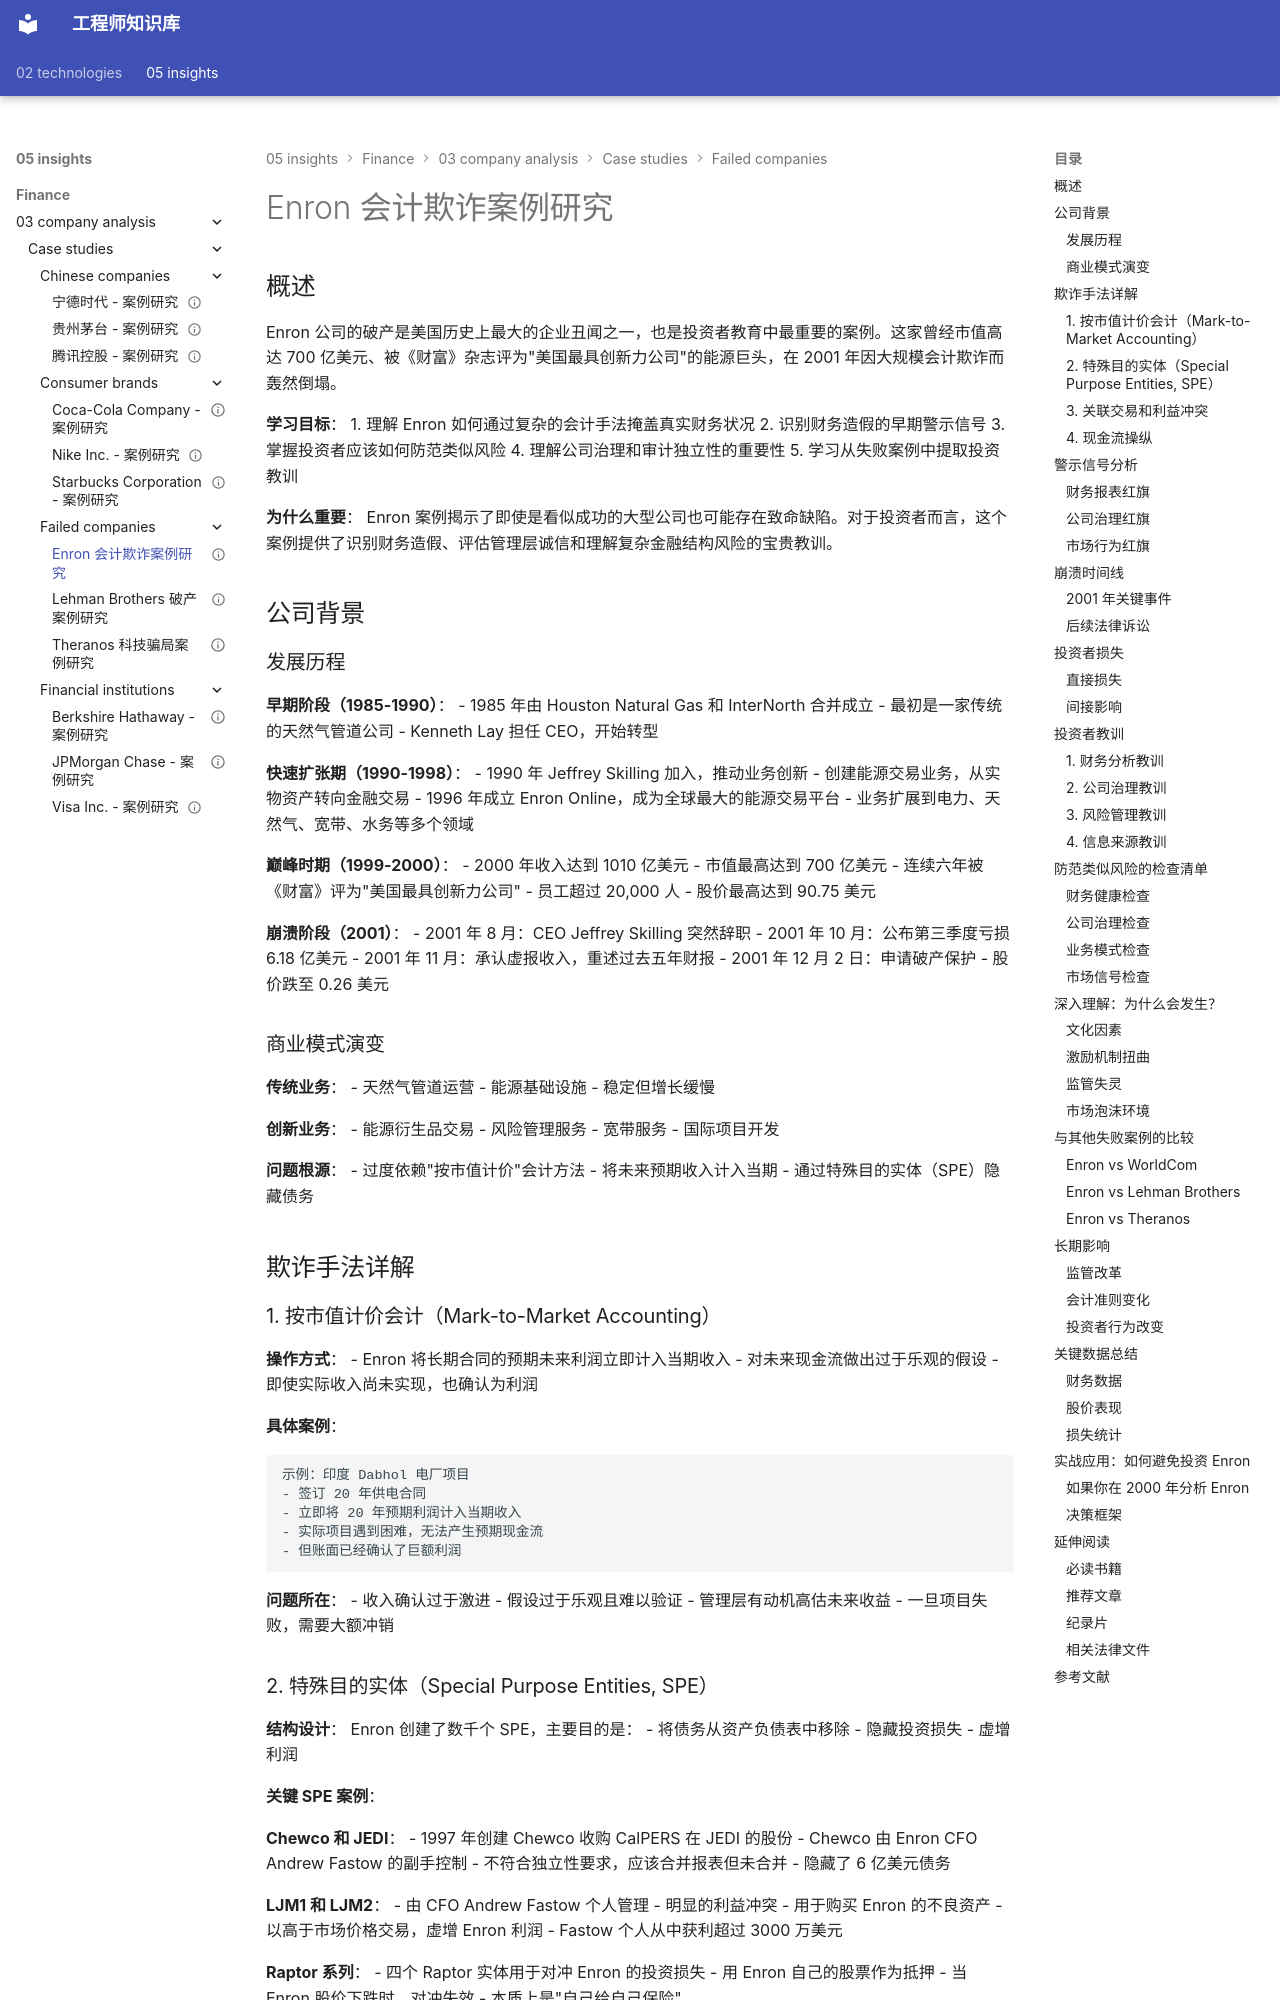

repository: Vuiora/knowledge-os · page: 05-insights/finance/03-company-analysis/case-studies/failed-companies/enron/index.html · generator: mkdocs

---
title: Enron 会计欺诈案例研究
description: 深度分析 Enron 公司的会计欺诈丑闻，揭示财务造假的手法、警示信号和投资者教训
slug: enron-accounting-fraud-case-study
domain: 金融洞察
module: 公司分析
content_type: case-study
skill_level: intermediate
tags:
- 会计欺诈
- 公司分析
- 公司治理
- 投资
- 案例研究
- 金融
- 风险管理
prerequisites:
- 财务报表分析
- 会计基础
related_contents:
- financial-statements/balance-sheet.md
- financial-statements/cash-flow-statement.md
- competitive-analysis/swot-analysis.md
estimated_time: 45
difficulty_score: 4
author: Finance Knowledge System
created_at: '2024-01-15'
updated_at: '2024-01-15'
version: '1.0'
language: zh-CN
status: published
is_featured: true
---

# Enron 会计欺诈案例研究

## 概述

Enron 公司的破产是美国历史上最大的企业丑闻之一，也是投资者教育中最重要的案例。这家曾经市值高达 700 亿美元、被《财富》杂志评为"美国最具创新力公司"的能源巨头，在 2001 年因大规模会计欺诈而轰然倒塌。

**学习目标**：
1. 理解 Enron 如何通过复杂的会计手法掩盖真实财务状况
2. 识别财务造假的早期警示信号
3. 掌握投资者应该如何防范类似风险
4. 理解公司治理和审计独立性的重要性
5. 学习从失败案例中提取投资教训

**为什么重要**：
Enron 案例揭示了即使是看似成功的大型公司也可能存在致命缺陷。对于投资者而言，这个案例提供了识别财务造假、评估管理层诚信和理解复杂金融结构风险的宝贵教训。


## 公司背景

### 发展历程

**早期阶段（1985-1990）**：
- 1985 年由 Houston Natural Gas 和 InterNorth 合并成立
- 最初是一家传统的天然气管道公司
- Kenneth Lay 担任 CEO，开始转型

**快速扩张期（1990-1998）**：
- 1990 年 Jeffrey Skilling 加入，推动业务创新
- 创建能源交易业务，从实物资产转向金融交易
- 1996 年成立 Enron Online，成为全球最大的能源交易平台
- 业务扩展到电力、天然气、宽带、水务等多个领域

**巅峰时期（1999-2000）**：
- 2000 年收入达到 1010 亿美元
- 市值最高达到 700 亿美元
- 连续六年被《财富》评为"美国最具创新力公司"
- 员工超过 20,000 人
- 股价最高达到 90.75 美元

**崩溃阶段（2001）**：
- 2001 年 8 月：CEO Jeffrey Skilling 突然辞职
- 2001 年 10 月：公布第三季度亏损 6.18 亿美元
- 2001 年 11 月：承认虚报收入，重述过去五年财报
- 2001 年 12 月 2 日：申请破产保护
- 股价跌至 0.26 美元

### 商业模式演变

**传统业务**：
- 天然气管道运营
- 能源基础设施
- 稳定但增长缓慢

**创新业务**：
- 能源衍生品交易
- 风险管理服务
- 宽带服务
- 国际项目开发

**问题根源**：
- 过度依赖"按市值计价"会计方法
- 将未来预期收入计入当期
- 通过特殊目的实体（SPE）隐藏债务

## 欺诈手法详解
